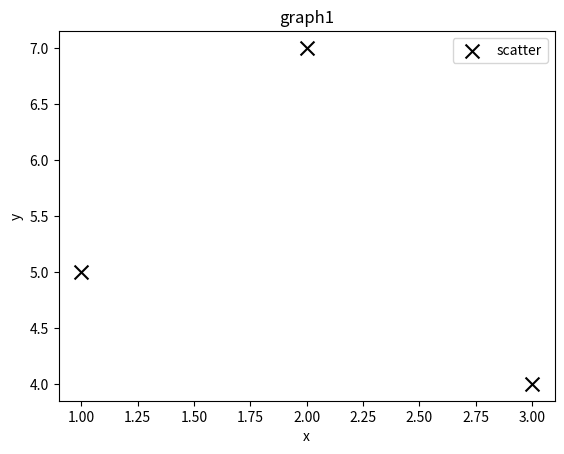

The matplotlib source for this figure:
import matplotlib.pyplot as plt

x = [1,2,3]
y = [5,7,4]

plt.scatter(x,y, label='scatter',color='k',s=100,marker='x') 
#s=size
# marker choices are: , . - + x | < > v o d D h H * p s 0 to 9

plt.xlabel('x')
plt.ylabel('y')
plt.title('graph1')
plt.legend()
plt.show()

